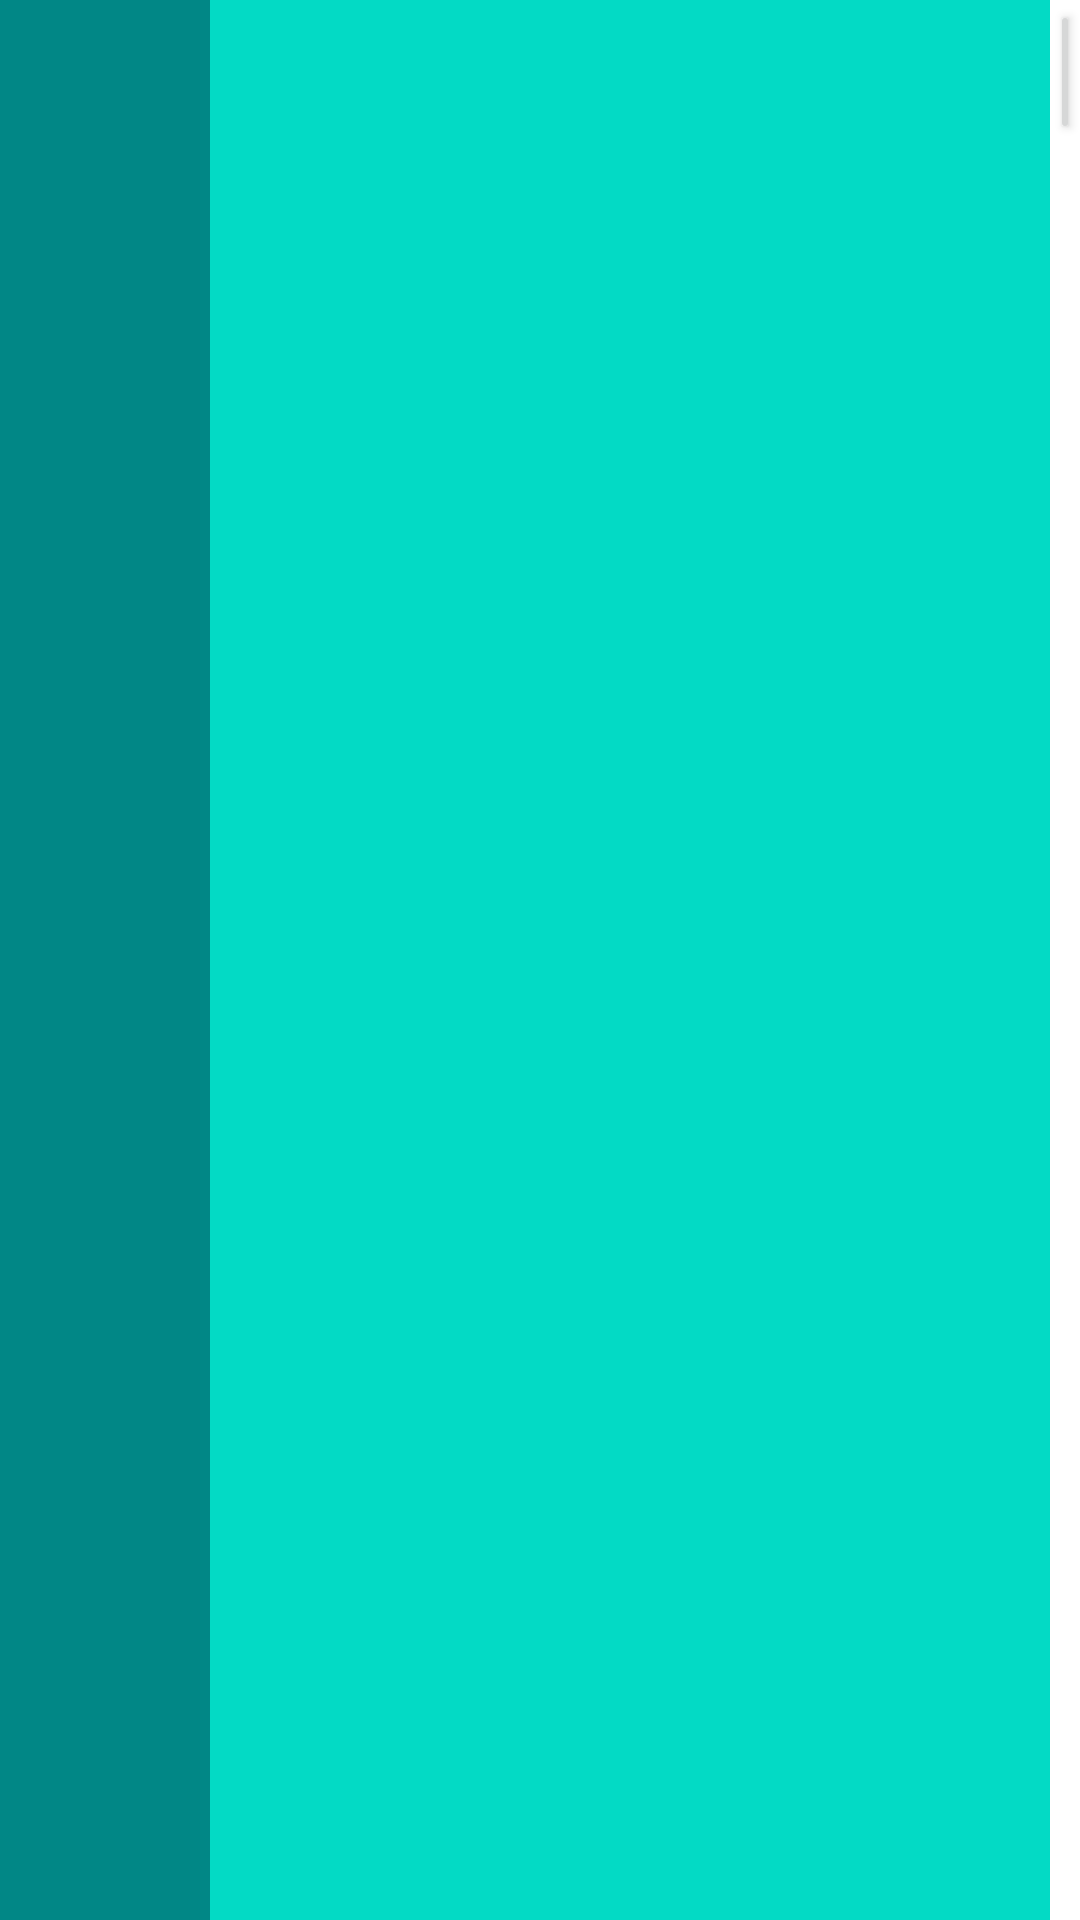

Layout XML and referenced resources for this Android screen:
<!-- AndroidManifest.xml: application theme Theme.School_speedrun_2022 -->
<!-- res/layout/test_activity.xml -->
<?xml version="1.0" encoding="utf-8"?>
<LinearLayout xmlns:android="http://schemas.android.com/apk/res/android"
    xmlns:app="http://schemas.android.com/apk/res-auto"
    xmlns:tools="http://schemas.android.com/tools"
    android:layout_width="match_parent"
    android:layout_height="match_parent">


    <FrameLayout
        android:id="@+id/leftFragment"
        android:layout_width="0dp"
        android:layout_height="match_parent"
        android:background="@color/teal_700"
        android:layout_weight=".20" />



    <FrameLayout
        android:id="@+id/rightFragment"
        android:layout_width="0dp"
        android:layout_height="match_parent"
        android:background="@color/teal_200"
        android:layout_weight=".80" />

    <Button
        android:id="@+id/startBtn"
        android:layout_width="10dp"
        android:layout_height="wrap_content"/>
</LinearLayout>
<!-- resources referenced by this layout -->
<resources>
  <style name="Theme.School_speedrun_2022" parent="Theme.MaterialComponents.DayNight.NoActionBar">
          
          <item name="colorPrimary">@color/purple_500</item>
          <item name="colorPrimaryVariant">@color/purple_700</item>
          <item name="colorOnPrimary">@color/white</item>
          
          <item name="colorSecondary">@color/teal_200</item>
          <item name="colorSecondaryVariant">@color/teal_700</item>
          <item name="colorOnSecondary">@color/black</item>
          
          <item name="android:statusBarColor" tools:targetApi="l">?attr/colorPrimaryVariant</item>
          
      </style>
  <!-- not gathered from this repository: default colours our renderer supplied (Android Studio template values) -->
  <color name="purple_500">#FF6200EE</color>
  <color name="purple_700">#FF3700B3</color>
  <color name="teal_200">#FF03DAC5</color>
  <color name="teal_700">#FF018786</color>
  <color name="black">#FF000000</color>
  <color name="white">#FFFFFFFF</color>
</resources>
